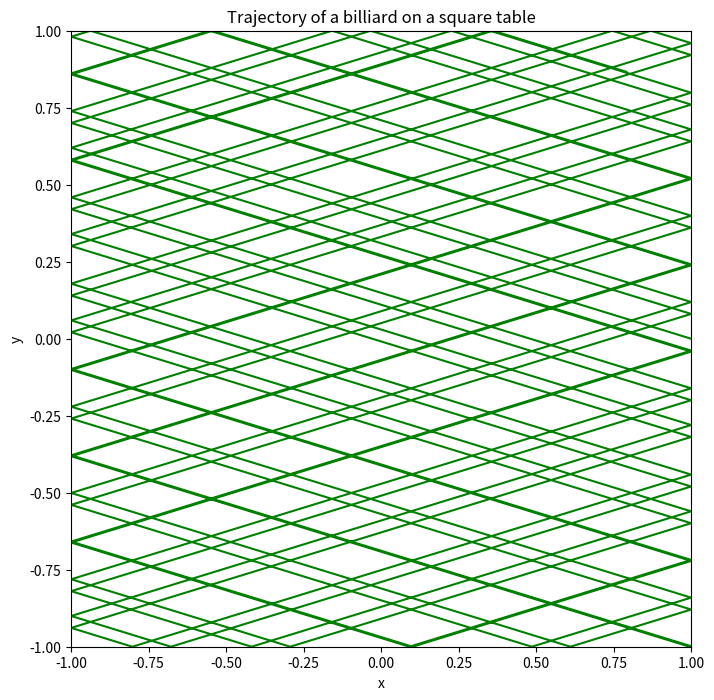

Source code (Python):
import matplotlib.pyplot as plt
import numpy as np

class billiard_rectangular:
    def __init__(self,x_0,y_0,vx_0,vy_0,N,dt):
        self.x_0 = x_0
        self.y_0 = y_0
        self.vx_0 = vx_0
        self.vy_0 = vy_0
        self.N = N
        self.dt = dt
    
    def motion_calculate(self):
        self.x = []
        self.y = []
        self.vx = []
        self.vy = []
        self.t = [0]
        self.x.append(self.x_0)
        self.y.append(self.y_0)
        self.vx.append(self.vx_0)
        self.vy.append(self.vy_0)
        for i in range(1,self.N):
            self.x.append(self.x[i - 1] + self.vx[i - 1]*self.dt)
            self.y.append(self.y[i - 1] + self.vy[i - 1]*self.dt)
            self.vx.append(self.vx[i - 1])
            self.vy.append(self.vy[i - 1])
            if (self.x[i] < -1.0):
                self.x[i],self.y[i] = self.correct('x>-1.0',self.x[i - 1], self.y[i - 1], self.vx[i - 1], self.vy[i - 1])
                self.vx[i] = - self.vx[i]
            elif(self.x[i] > 1.0):
                self.x[i],self.y[i] = self.correct('x<1.0',self.x[i - 1], self.y[i - 1], self.vx[i - 1], self.vy[i - 1])
                self.vx[i] = - self.vx[i]
            elif(self.y[i] < -1.0):
                self.x[i],self.y[i] = self.correct('y>-1.0',self.x[i - 1], self.y[i - 1], self.vx[i - 1], self.vy[i - 1])
                self.vy[i] = -self.vy[i]
            elif(self.y[i] > 1.0):
                self.x[i],self.y[i] = self.correct('y<1.0',self.x[i - 1], self.y[i - 1], self.vx[i - 1], self.vy[i - 1])
                self.vy[i] = -self.vy[i] 
            else:
                pass
            self.t.append(self.t[i - 1] + self.dt)
        return self.x, self.y
    
    def correct(self,condition,x,y,vx,vy):
        vx_c = vx/100.0 
        vy_c = vy/100.0
        while eval(condition):
            x = x + vx_c*self.dt
            y = y + vy_c*self.dt
        return x-vx_c*self.dt,y-vy_c*self.dt
    
    def reflect(self):
        pass
    
    def plot(self):
        plt.figure(figsize = (8,8))
        plt.xlim(-1,1)
        plt.ylim(-1,1)
        plt.xlabel('x')
        plt.ylabel('y')
        plt.plot(self.x,self.y,'g')
        #plt.savefig('chapter3_3.31.png',dpi = 144)
        plt.title('Trajectory of a billiard on a square table')
        plt.show()
A=billiard_rectangular(1,0,1,0.31,12000,0.01)
A.motion_calculate()
A.plot()
